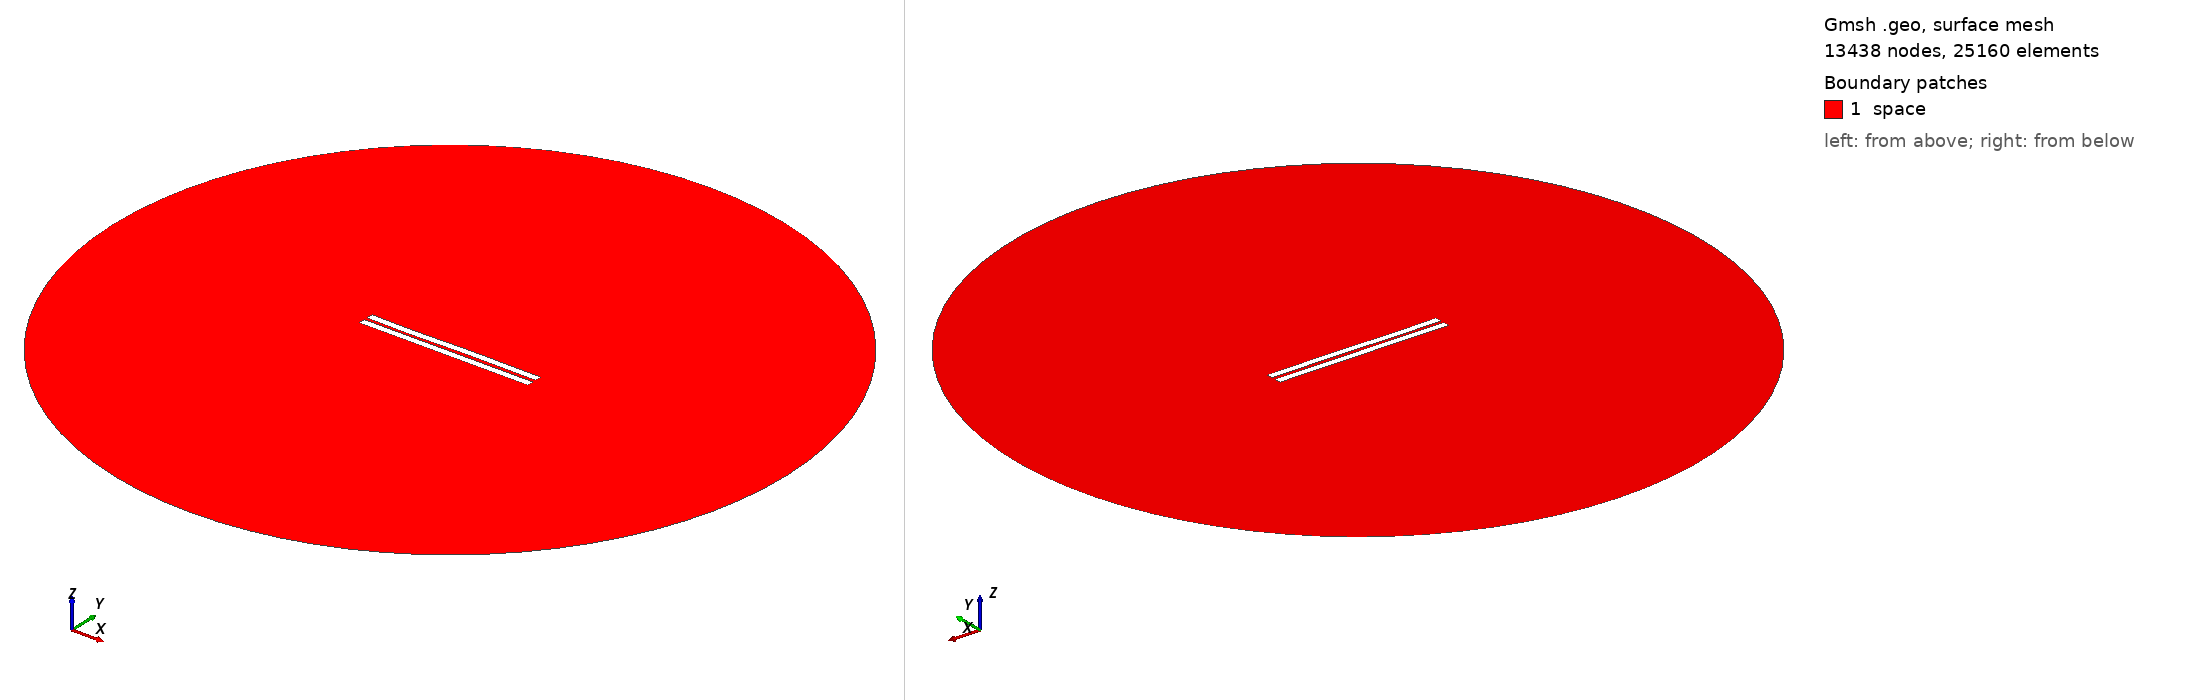

Gmsh geometry script, surface-meshed: 13438 nodes, 25160 surface elements. Boundary patches (legend numbers): 1 space. Left view from above one corner, right view from below the opposite corner. Legend entries are the model's physical surfaces. The drawing asked Gmsh for element sizes between 1% and 20% of the model's largest extent; the script's own settings can give other sizes.

=== 1677.geo (drawn) ===
//---------------------------------------
// Geometry kernel
//---------------------------------------

SetFactory("OpenCASCADE");



//---------------------------------------
// Parameters of the geometry
//---------------------------------------

// Overetch of the upper plate
overetch = 0.0;

// Distance between the plates
distance = 2.0;

// Discretization over the x axis (for the deformation)
nx = 50; 

// Length of the plate
L = 100 - overetch; 

// Number of modes
n = 4; 

// 1st mode coefficient
coeff(1) = 0.07499999999999998;
beta(1) = 0.596864 * 3.1415926535 / L;

// 2nd mode coefficient
coeff(2) = 0.0;
beta(2) = 1.49418 * 3.1415926535 / L;

// 3rd mode coefficient
coeff(3) = -0.15;
beta(3) = 2.50025 * 3.1415926535 / L;

// 4th mode coefficient
coeff(4) = -0.075;
beta(4) = 3.49999 * 3.1415926535 / L;



//---------------------------------------
// Upper plate (deformed rectangle)
//---------------------------------------

// Coordiantes of the upper plate
xmin = -50;
xmax = 50 - overetch;

// Height of the upper plate
yheight = 4 - 2 * overetch;

// Indexes of the points
UpperID[] = {};
LowerID[] = {};
LeftID[] = {};
RightID[] = {};

// Point index
p = 1;

// Horizontal edges
For i In {1:nx}
    x = xmin + (i-1)*(xmax - xmin)/(nx-1);

    y_bottom = distance / 2 + overetch;
    For j In {1:n}
        C = (Cosh(beta(j)*L) + Cos(beta(j)*L)) / (Sinh(beta(j)*L) + Sin(beta(j)*L));
        y_bottom  = y_bottom + coeff(j) * (Cosh(beta(j)*(x+50)) - Cos(beta(j)*(x+50)) - C * (Sinh(beta(j)*(x+50)) - Sin(beta(j)*(x+50))));
    EndFor

    y_top = y_bottom + yheight;

    Point(p) = {x, y_top, 0, 1.0};
    UpperID[i] = p;
    p = p + 1;

    Point(p) = {x, y_bottom, 0, 1.0};
    LowerID[i] = p;
    p = p + 1;
EndFor

// Create point lists
UpperPts[] = {}; LowerPts[] = {};
For i In {1:nx}
  UpperPts[] += {UpperID[i]};
  LowerPts[] += {LowerID[i]};
EndFor

// Build splines
Spline(1) = {UpperPts[]};
Spline(2) = {LowerPts[]};
Line(3) = {LowerPts[nx-1], UpperPts[nx-1]};
Line(4) = {LowerPts[0], UpperPts[0]};

// Build the plane surface
Curve Loop(1) = {2, 3, -1, -4};
Plane Surface(1) = {1};



//---------------------------------------
// Lower plate (rectangle)
//---------------------------------------

// Vertices
Point(1001) = {-50, -1, 0, 1.0};
Point(1002) = { 50, -1, 0, 1.0};
Point(1003) = { 50,  -5, 0, 1.0};
Point(1004) = {-50,  -5, 0, 1.0};

// Edges
Line(5) = {1001, 1002};
Line(6) = {1002, 1003};
Line(7) = {1003, 1004};
Line(8) = {1004, 1001};

// Plane surface
Line Loop(2) = {5, 6, 7, 8};
Plane Surface(2) = {2}; 



//---------------------------------------
// Outer (fictious) boundary
//---------------------------------------

// Points
Point(1005) = {0, 0, 0};       // Center
Point(1006) = {200, 0, 0};     // Start point
Point(1007) = {0, 200, 0};     // 90 degrees
Point(1008) = {-200, 0, 0};    // 180 degrees
Point(1009) = {0, -200, 0};    // 270 degrees

// Circle arcs (each needs start, center, end)
Circle(9) = {1006, 1005, 1007};
Circle(10) = {1007, 1005, 1008};
Circle(11) = {1008, 1005, 1009};
Circle(12) = {1009, 1005, 1006};

// Plane surface for the entire domain
Curve Loop(3) = {9, 10, 11, 12};
Surface(3) = {3};

// Subtract the plates from the whole domain to obtain the actual domain where we want to solve the equations
BooleanDifference{ Surface{3}; Delete; }{ Surface{1}; Surface{2}; Delete; }




//---------------------------------------
// Transfinite Lines/Curves
//---------------------------------------

// Set the number of points on the boundaries
r = 7;

// Plates
Transfinite Curve {1, 2} = 50*r Using Progression 1;
Transfinite Curve {3, 4} = 2*r Using Progression 1;
Transfinite Line {5, 7} = 50*r Using Progression 1;
Transfinite Line {6, 8} = 2*r Using Progression 1;

// Outer boundary
Transfinite Line {9, 10, 11, 12} = 20 Using Progression 1;



//---------------------------------------
// Physical groups
//---------------------------------------                

// Physical curves (boundaries)
Physical Line("force_segment", 10) = {2};
Physical Line("upper_plate", 11) = {1, 3, 4};
Physical Line("lower_plate", 12) = {5, 6, 7, 8};
Physical Line("boundary", 20) = {9, 10, 11, 12};

// Physical Surfaces
Physical Surface("space", 30) = {3};



//---------------------------------------
// 6. Generate the Mesh
//---------------------------------------

// 2D mesh generation
Mesh 2;
